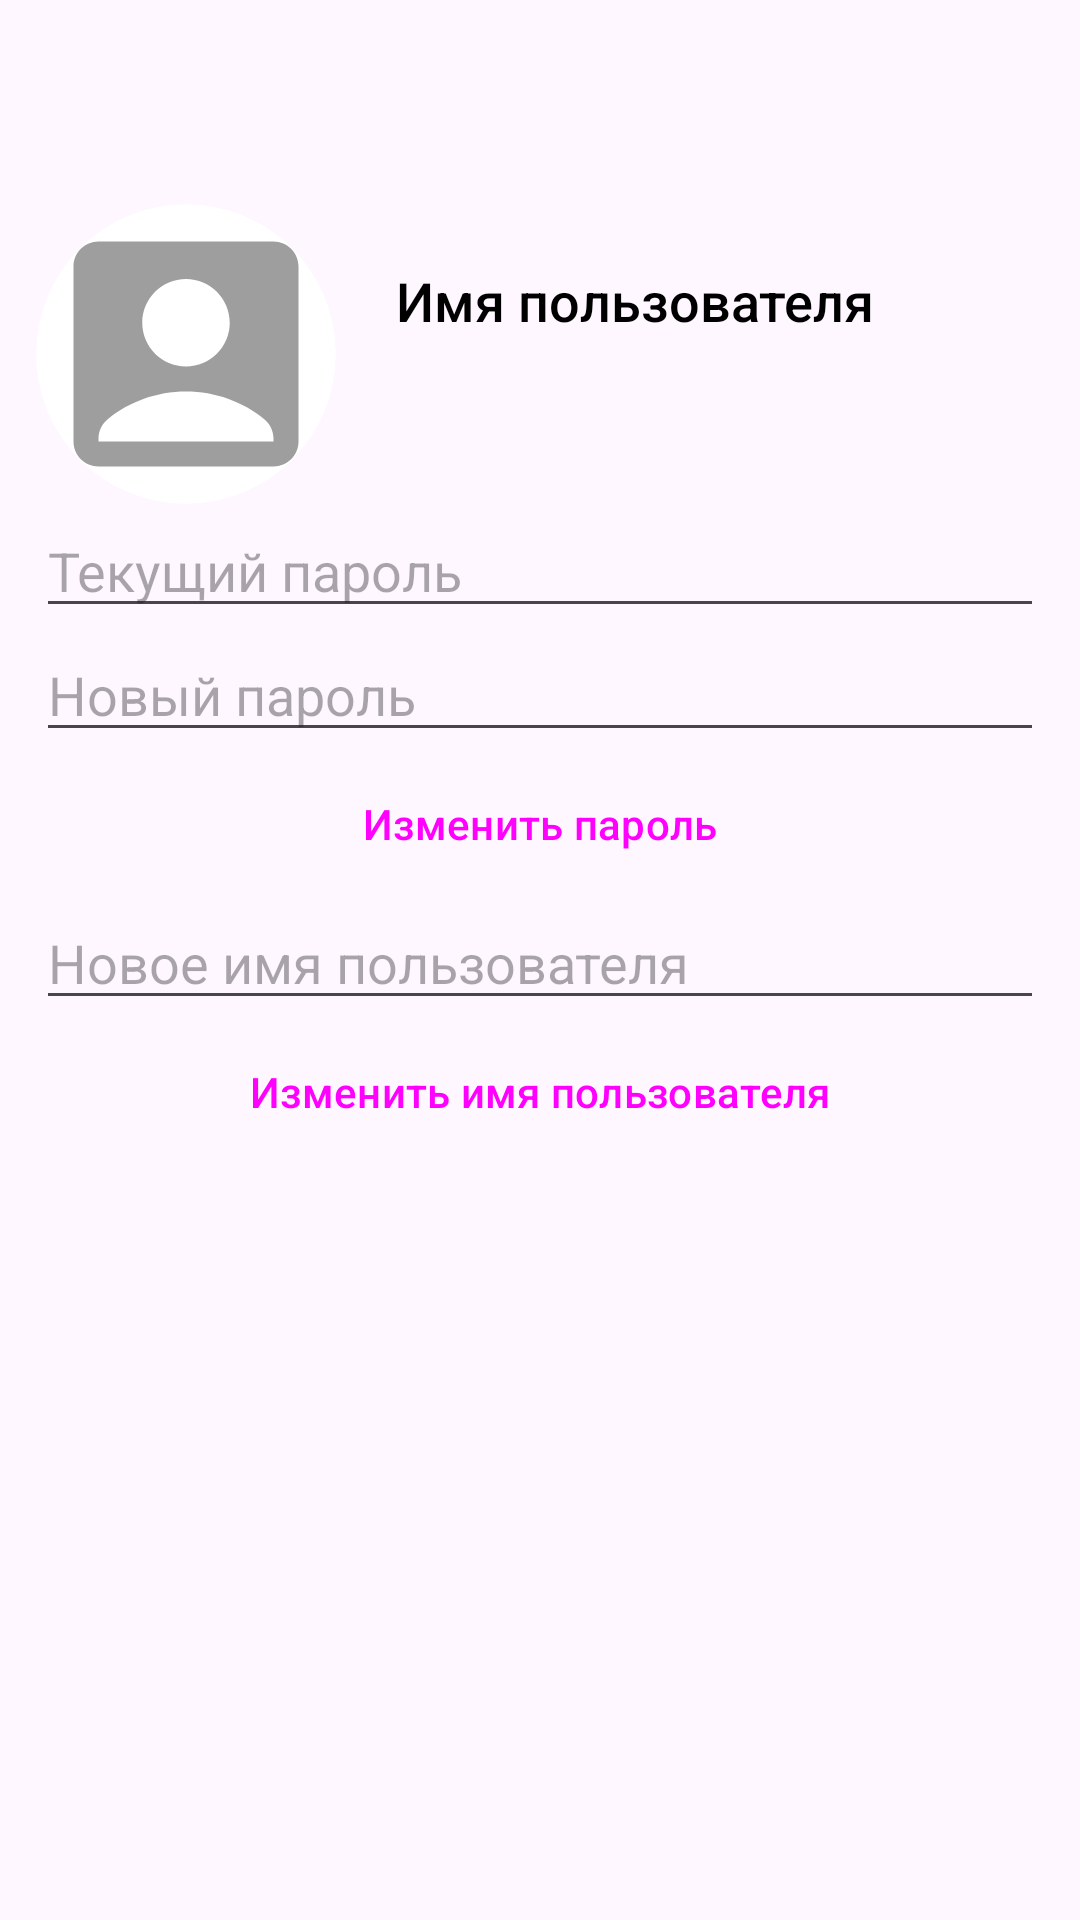

Layout XML and referenced resources for this Android screen:
<!-- AndroidManifest.xml: application theme Theme.Test -->
<!-- res/layout/fragment_profile.xml -->
<?xml version="1.0" encoding="utf-8"?>
<FrameLayout xmlns:android="http://schemas.android.com/apk/res/android"
    xmlns:tools="http://schemas.android.com/tools"
    xmlns:app="http://schemas.android.com/apk/res-auto"
    android:id="@+id/profileFragment"
    android:layout_width="match_parent"
    android:layout_height="match_parent"
    android:padding="12dp"
    tools:context="com.example.music.fragments.ProfileFragment">

    <LinearLayout
        android:layout_width="match_parent"
        android:layout_height="match_parent"
        android:orientation="vertical">

        <LinearLayout
            android:layout_width="match_parent"
            android:layout_height="wrap_content"
            android:layout_marginTop="10dp"
            android:orientation="horizontal">

        <ImageView
            android:id="@+id/btn_back"
            android:layout_width="30dp"
            android:layout_height="30dp"
            android:layout_gravity="center_vertical"
            android:src="@drawable/ic_arrow_back_24px"/>

        </LinearLayout>

        <LinearLayout
            android:layout_width="match_parent"
            android:layout_height="wrap_content"
            android:layout_marginTop="16dp"
            android:orientation="horizontal">

            <androidx.cardview.widget.CardView
                android:layout_width="100dp"
                android:layout_height="100dp"
                app:cardCornerRadius="100dp"
                app:cardElevation="0dp"
                app:cardBackgroundColor="@color/white">

            <ImageView
                android:id="@+id/ivProfilePicture"
                android:layout_width="match_parent"
                android:layout_height="match_parent"
                android:layout_gravity="left"
                android:contentDescription="Изображение профиля"
                android:scaleType="centerCrop"
                android:src="@drawable/ic_profile_24" />

            </androidx.cardview.widget.CardView>

            <TextView
                android:id="@+id/tvUsername"
                android:layout_width="wrap_content"
                android:layout_height="wrap_content"
                android:layout_marginTop="20sp"
                android:layout_marginStart="20sp"
                android:fontFamily="sans-serif-medium"
                android:text="Имя пользователя"
                android:textColor="@color/true_text_color"
                android:textSize="18sp"
                />

        </LinearLayout>

        

        <EditText
            android:id="@+id/et_current_password"
            android:layout_width="match_parent"
            android:layout_height="wrap_content"
            android:hint="Текущий пароль"
            android:inputType="textPassword" />

        <EditText
            android:id="@+id/et_new_password"
            android:layout_width="match_parent"
            android:layout_height="wrap_content"
            android:hint="Новый пароль"
            android:inputType="textPassword" />

        <Button
            android:id="@+id/btn_change_password"
            android:layout_width="match_parent"
            android:layout_height="wrap_content"
            style="@style/Widget.Material3.Button.OutlinedButton"
            android:text="Изменить пароль" />

        <EditText
            android:id="@+id/et_new_username"
            android:layout_width="match_parent"
            android:layout_height="wrap_content"
            android:hint="Новое имя пользователя" />

        <Button
            android:id="@+id/btn_change_username"
            android:layout_width="match_parent"
            android:layout_height="wrap_content"
            android:text="Изменить имя пользователя"
            style="@style/Widget.Material3.Button.OutlinedButton"/>

        

    </LinearLayout>



</FrameLayout>
<!-- resources referenced by this layout -->
<resources>
  <color name="true_text_color">#000000</color>
  <color name="white">#FFFFFFFF</color>
  <!-- drawable ic_profile_24 (drawable) -->
  <vector xmlns:android="http://schemas.android.com/apk/res/android" android:height="24dp" android:tint="#9E9E9E" android:viewportHeight="24" android:viewportWidth="24" android:width="24dp">
        
      <path android:fillColor="@android:color/white" android:pathData="M19,3H5C3.9,3 3,3.9 3,5v14c0,1.1 0.9,2 2,2h14c1.1,0 2,-0.9 2,-2V5C21,3.9 20.1,3 19,3zM12,6c1.93,0 3.5,1.57 3.5,3.5c0,1.93 -1.57,3.5 -3.5,3.5s-3.5,-1.57 -3.5,-3.5C8.5,7.57 10.07,6 12,6zM19,19H5v-0.23c0,-0.62 0.28,-1.2 0.76,-1.58C7.47,15.82 9.64,15 12,15s4.53,0.82 6.24,2.19c0.48,0.38 0.76,0.97 0.76,1.58V19z"/>
      
  </vector>
  <style name="Theme.Test" parent="Base.Theme.Test">
      
      <item name="android:navigationBarColor">@android:color/transparent</item>
      <item name="android:statusBarColor">@android:color/transparent</item>
      <item name="android:windowLightStatusBar">?attr/isLightTheme</item>
    </style>
  <style name="Base.Theme.Test" parent="Theme.Material3.DayNight.NoActionBar">
          <item name="colorPrimary">@color/bg_light_gray</item>
          <item name="colorOnSurface">@color/bg_light_gray</item>
          <item name="colorSecondaryContainer">@color/true_text_color</item>
          <item name="materialAlertDialogTheme">@style/ThemeOverlay.App.MaterialAlertDialog</item>
      </style>
  <color name="bg_light_gray">#323232</color>
  <style name="ThemeOverlay.App.MaterialAlertDialog" parent="ThemeOverlay.MaterialComponents.MaterialAlertDialog">
          <item name="alertDialogStyle">@style/MaterialAlertDialog.App</item>
  
      </style>
  <style name="MaterialAlertDialog.App" parent="MaterialAlertDialog.MaterialComponents">
          <item name="shapeAppearance">@style/ShapeAppearance.App.MediumComponent</item>
      </style>
  <style name="ShapeAppearance.App.MediumComponent" parent="ShapeAppearance.MaterialComponents.MediumComponent">
          <item name="cornerFamily">cut</item>
          <item name="cornerSize">8dp</item>
      </style>
</resources>
